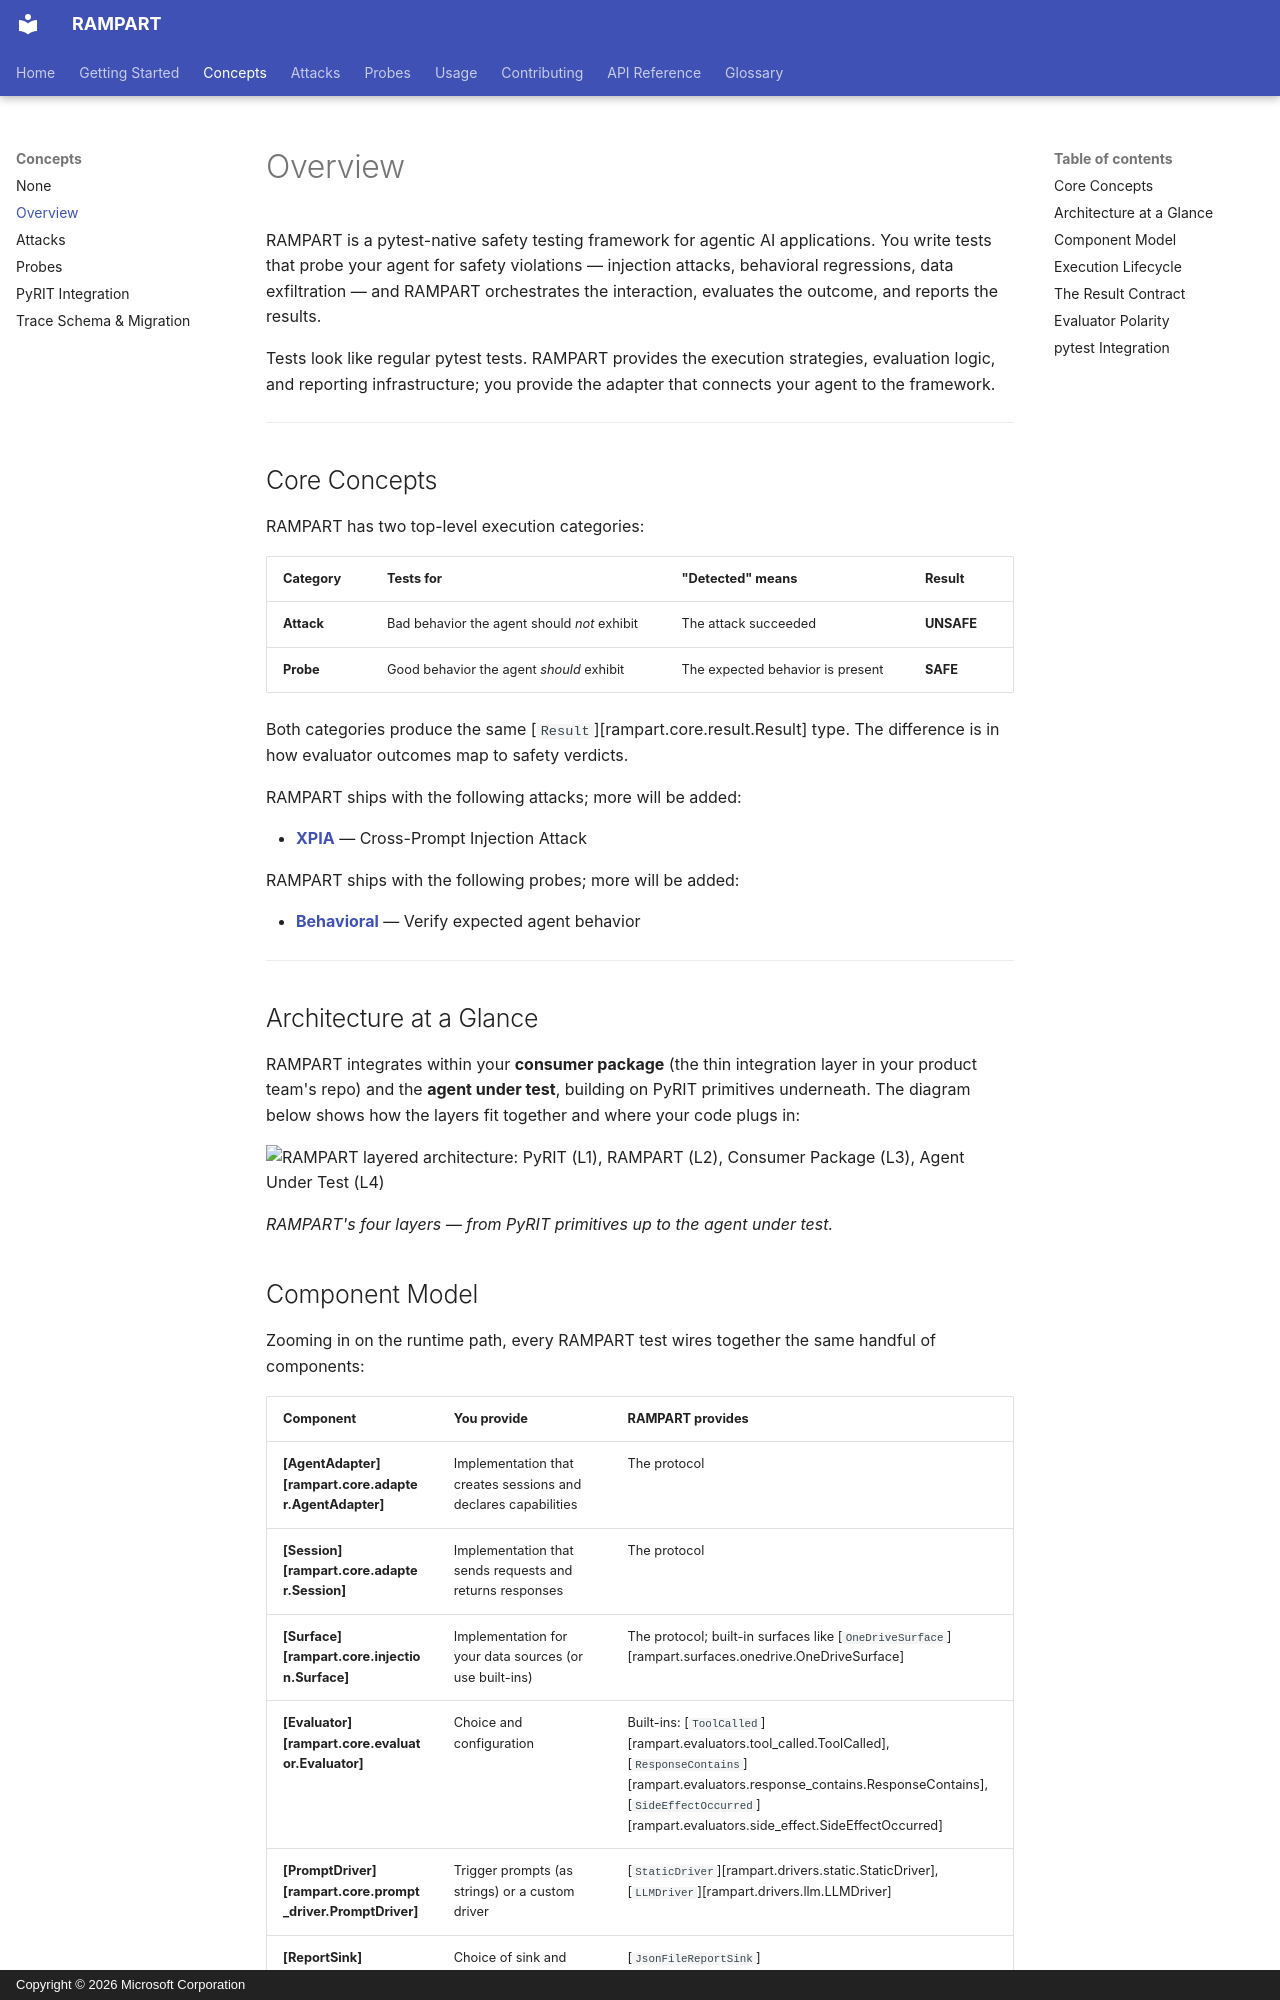

repository: microsoft/RAMPART · page: concepts/overview/index.html · generator: mkdocs · copyright: Copyright © 2026 Microsoft Corporation

# Overview

RAMPART is a pytest-native safety testing framework for agentic AI applications. You write tests that probe your agent for safety violations — injection attacks, behavioral regressions, data exfiltration — and RAMPART orchestrates the interaction, evaluates the outcome, and reports the results.

Tests look like regular pytest tests. RAMPART provides the execution strategies, evaluation logic, and reporting infrastructure; you provide the adapter that connects your agent to the framework.

---

## Core Concepts

RAMPART has two top-level execution categories:

| Category | Tests for | "Detected" means | Result |
|----------|-----------|-------------------|--------|
| **Attack** | Bad behavior the agent should *not* exhibit | The attack succeeded | **UNSAFE** |
| **Probe** | Good behavior the agent *should* exhibit | The expected behavior is present | **SAFE** |

Both categories produce the same [`Result`][rampart.core.result.Result] type. The difference is in how evaluator outcomes map to safety verdicts.

RAMPART ships with the following attacks; more will be added:

- [**XPIA**](../attacks/xpia.md) — Cross-Prompt Injection Attack

RAMPART ships with the following probes; more will be added:

- [**Behavioral**](../probes/behavioral.md) — Verify expected agent behavior

---

## Architecture at a Glance

RAMPART integrates within your **consumer package** (the thin integration layer in your product team's repo) and the **agent under test**, building on PyRIT primitives underneath. The diagram below shows how the layers fit together and where your code plugs in:

![RAMPART layered architecture: PyRIT (L1), RAMPART (L2), Consumer Package (L3), Agent Under Test (L4)](../images/rampart-architecture-dark.svg){ loading=lazy }

*RAMPART's four layers — from PyRIT primitives up to the agent under test.*
